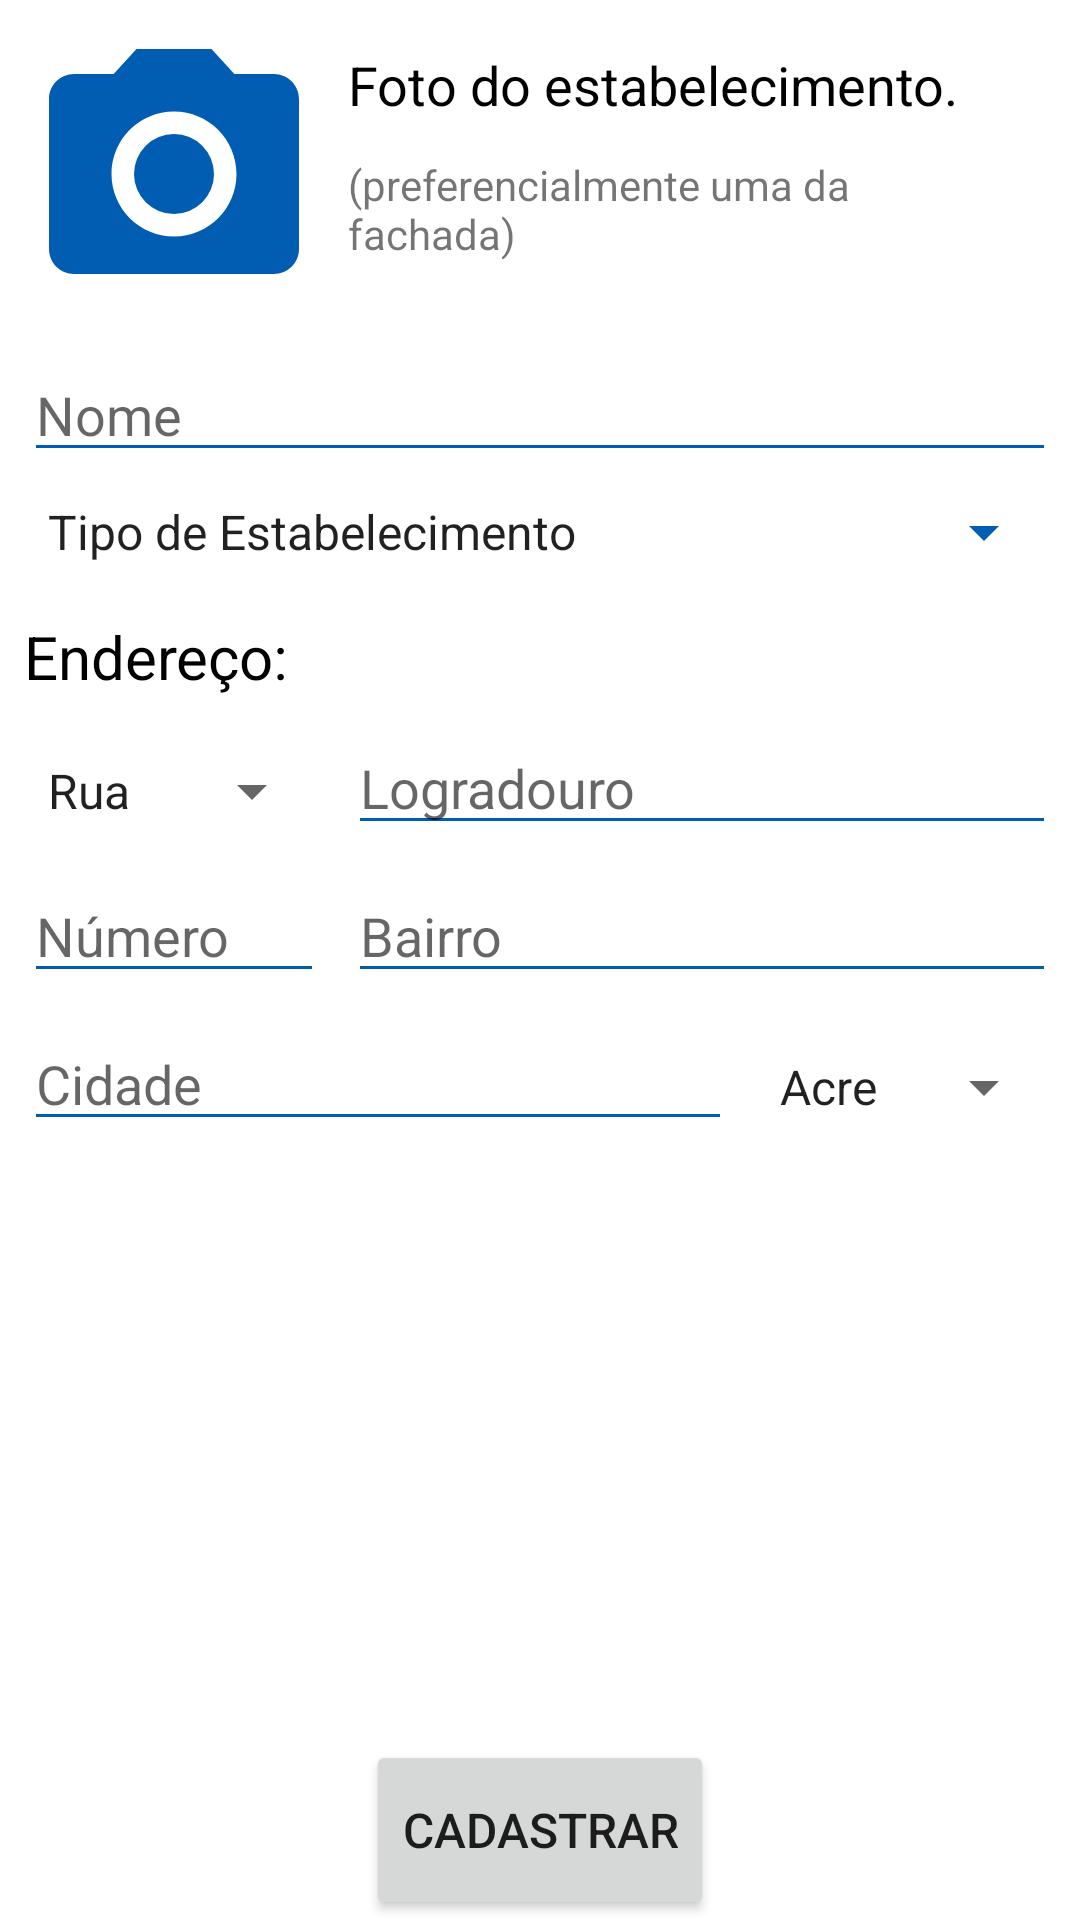

The Android layout XML behind this screen, and the referenced resources:
<!-- AndroidManifest.xml: application theme Theme.Wheelieway -->
<!-- res/layout/activity_cadastrar_estabelecimento.xml -->
<?xml version="1.0" encoding="utf-8"?>
<androidx.constraintlayout.widget.ConstraintLayout xmlns:android="http://schemas.android.com/apk/res/android"
    xmlns:app="http://schemas.android.com/apk/res-auto"
    xmlns:tools="http://schemas.android.com/tools"
    android:id="@+id/frameLayout"
    android:layout_width="match_parent"
    android:layout_height="match_parent"
    tools:context=".fragments.CadastrarEstabelecimentoFragment">

    <androidx.constraintlayout.widget.ConstraintLayout
        android:layout_width="0dp"
        android:layout_height="0dp"
        android:layout_marginTop="8dp"
        app:layout_constraintBottom_toBottomOf="parent"
        app:layout_constraintEnd_toEndOf="parent"
        app:layout_constraintHorizontal_bias="0.0"
        app:layout_constraintStart_toStartOf="parent"
        app:layout_constraintTop_toTopOf="parent"
        app:layout_constraintVertical_bias="0.0">

        <Spinner
            android:id="@+id/spTiposEstabelecimentoCadastrarEstabelecimento"
            android:layout_width="0dp"
            android:layout_height="wrap_content"
            android:layout_marginStart="8dp"
            android:layout_marginTop="8dp"
            android:layout_marginEnd="8dp"
            android:backgroundTint="@color/azul_3"
            android:entries="@array/tipos_estabelecimento"
            android:spinnerMode="dropdown"
            app:layout_constraintEnd_toEndOf="parent"
            app:layout_constraintStart_toStartOf="parent"
            app:layout_constraintTop_toBottomOf="@+id/etInserirNomeCadastrarEstabelecimento" />

        <Button
            android:id="@+id/btnProximoCadastrarEstabelecimento"
            android:layout_width="wrap_content"
            android:layout_height="60dp"
            android:text="CADASTRAR"
            android:textSize="16sp"
            app:layout_constraintBottom_toBottomOf="parent"
            app:layout_constraintEnd_toEndOf="parent"
            app:layout_constraintStart_toStartOf="parent" />

        <EditText
            android:id="@+id/etInserirNomeCadastrarEstabelecimento"
            android:layout_width="0dp"
            android:layout_height="wrap_content"
            android:layout_marginStart="8dp"
            android:layout_marginTop="8dp"
            android:layout_marginEnd="8dp"
            android:backgroundTint="@color/azul_3"
            android:ems="10"
            android:hint="Nome"
            android:inputType="textPersonName"
            app:layout_constraintEnd_toEndOf="parent"
            app:layout_constraintHorizontal_bias="0.0"
            app:layout_constraintStart_toStartOf="parent"
            app:layout_constraintTop_toBottomOf="@+id/constraintLayout" />

        <androidx.constraintlayout.widget.ConstraintLayout
            android:id="@+id/constraintLayout"
            android:layout_width="0dp"
            android:layout_height="wrap_content"
            android:layout_marginStart="8dp"
            android:background="@color/white"
            app:layout_constraintStart_toStartOf="parent"
            app:layout_constraintTop_toTopOf="parent">

            <TextView
                android:id="@+id/tvInformacoesInserirFotoCadastrarEstabelecimento"
                android:layout_width="wrap_content"
                android:layout_height="wrap_content"
                android:layout_marginStart="8dp"
                android:layout_marginTop="8dp"
                android:layout_marginEnd="8dp"
                android:layout_marginBottom="8dp"
                android:text="Foto do estabelecimento."
                android:textColor="#000000"
                android:textSize="18sp"
                app:layout_constraintBottom_toBottomOf="parent"
                app:layout_constraintEnd_toEndOf="parent"
                app:layout_constraintStart_toEndOf="@+id/imvCadastrarEstabelecimento"
                app:layout_constraintTop_toTopOf="parent"
                app:layout_constraintVertical_bias="0.0" />

            <TextView
                android:id="@+id/tvComentarioFotoCadastrarEstabelecimento"
                android:layout_width="0dp"
                android:layout_height="wrap_content"
                android:layout_marginStart="8dp"
                android:layout_marginEnd="8dp"
                android:text="(preferencialmente uma da fachada)"
                app:layout_constraintBottom_toBottomOf="parent"
                app:layout_constraintEnd_toEndOf="parent"
                app:layout_constraintStart_toEndOf="@+id/imvCadastrarEstabelecimento"
                app:layout_constraintTop_toBottomOf="@+id/tvInformacoesInserirFotoCadastrarEstabelecimento"
                app:layout_constraintVertical_bias="0.36" />

            <ImageView
                android:id="@+id/imvCadastrarEstabelecimento"
                android:layout_width="100dp"
                android:layout_height="100dp"
                android:src="@drawable/baseline_photo_camera_24"
                app:layout_constraintBottom_toBottomOf="parent"
                app:layout_constraintStart_toStartOf="parent"
                app:layout_constraintTop_toTopOf="parent" />

        </androidx.constraintlayout.widget.ConstraintLayout>

        <TextView
            android:id="@+id/tvEnderecoCadastrarAvaliacao"
            android:layout_width="0dp"
            android:layout_height="wrap_content"
            android:layout_marginStart="8dp"
            android:layout_marginTop="16dp"
            android:text="Endereço:"
            android:textColor="#000000"
            android:textSize="20sp"
            app:layout_constraintStart_toStartOf="parent"
            app:layout_constraintTop_toBottomOf="@+id/spTiposEstabelecimentoCadastrarEstabelecimento" />

        <Spinner
            android:id="@+id/spTipoLogradouroCadastrarEstabelecimento"
            android:layout_width="100dp"
            android:layout_height="wrap_content"
            android:layout_marginStart="8dp"
            android:entries="@array/Tipo_Logradouro"
            app:layout_constraintBaseline_toBaselineOf="@+id/spLogradouroCadastrarEsatabelecimento"
            app:layout_constraintStart_toStartOf="parent" />

        <EditText
            android:id="@+id/spLogradouroCadastrarEsatabelecimento"
            android:layout_width="0dp"
            android:layout_height="wrap_content"
            android:layout_marginStart="8dp"
            android:layout_marginTop="8dp"
            android:layout_marginEnd="8dp"
            android:backgroundTint="@color/azul_3"
            android:ems="10"
            android:hint="Logradouro"
            android:inputType="text"
            app:layout_constraintEnd_toEndOf="parent"
            app:layout_constraintStart_toEndOf="@+id/spTipoLogradouroCadastrarEstabelecimento"
            app:layout_constraintTop_toBottomOf="@+id/tvEnderecoCadastrarAvaliacao" />

        <EditText
            android:id="@+id/etNumeroCadastrarEstabelecimento"
            android:layout_width="100dp"
            android:layout_height="wrap_content"
            android:layout_marginStart="8dp"
            android:layout_marginTop="8dp"
            android:backgroundTint="@color/azul_3"
            android:ems="10"
            android:hint="Número"
            android:inputType="text"
            app:layout_constraintStart_toStartOf="parent"
            app:layout_constraintTop_toBottomOf="@+id/spLogradouroCadastrarEsatabelecimento" />

        <EditText
            android:id="@+id/etBairroCadastrarEstabelecimento"
            android:layout_width="0dp"
            android:layout_height="wrap_content"
            android:layout_marginStart="8dp"
            android:layout_marginTop="8dp"
            android:layout_marginEnd="8dp"
            android:backgroundTint="@color/azul_3"
            android:ems="10"
            android:hint="Bairro"
            android:inputType="text"
            app:layout_constraintEnd_toEndOf="parent"
            app:layout_constraintStart_toEndOf="@+id/etNumeroCadastrarEstabelecimento"
            app:layout_constraintTop_toBottomOf="@+id/spLogradouroCadastrarEsatabelecimento" />

        <EditText
            android:id="@+id/etCidadeCadastrarEstabelecimento"
            android:layout_width="0dp"
            android:layout_height="wrap_content"
            android:layout_marginStart="8dp"
            android:layout_marginTop="8dp"
            android:layout_marginEnd="8dp"
            android:backgroundTint="@color/azul_3"
            android:ems="10"
            android:hint="Cidade"
            android:inputType="text"
            app:layout_constraintEnd_toStartOf="@+id/spEstadoCadastarEstabelecimento"
            app:layout_constraintStart_toStartOf="parent"
            app:layout_constraintTop_toBottomOf="@+id/etNumeroCadastrarEstabelecimento" />

        <Spinner
            android:id="@+id/spEstadoCadastarEstabelecimento"
            android:layout_width="100dp"
            android:layout_height="wrap_content"
            android:layout_marginEnd="8dp"
            android:entries="@array/estados"
            app:layout_constraintBaseline_toBaselineOf="@+id/etCidadeCadastrarEstabelecimento"
            app:layout_constraintEnd_toEndOf="parent" />

    </androidx.constraintlayout.widget.ConstraintLayout>

</androidx.constraintlayout.widget.ConstraintLayout>
<!-- resources referenced by this layout -->
<resources>
  <string-array name="Tipo_Logradouro">
          <item>Rua</item>
          <item>Avenida</item>
          <item>Alameda</item>
      </string-array>
  <string-array name="estados">
          <item>Acre</item>
          <item>Alagoas</item>
          <item>Amapá</item>
          <item>Amazonas</item>
          <item>Bahia</item>
          <item>Ceará</item>
          <item>Distrito Federal</item>
          <item>Espírito Santo</item>
          <item>Goiás</item>
          <item>Maranhão</item>
          <item>Mato Grosso</item>
          <item>Mato Grosso do Sul</item>
          <item>Minas Gerais</item>
          <item>Pará</item>
          <item>Paraíba</item>
          <item>Paraná</item>
          <item>Pernambuco</item>
          <item>Piauí</item>
          <item>Rio de Janeiro</item>
          <item>Rio Grande do Norte</item>
          <item>Rio Grande do Sul</item>
          <item>Rondônia</item>
          <item>Roraima</item>
          <item>Santa Catarina</item>
          <item>São Paulo</item>
          <item>Sergipe</item>
          <item>Tocantins</item>
      </string-array>
  <string-array name="tipos_estabelecimento">
          <item>Tipo de Estabelecimento</item>
          <item>Restaurantes</item>
          <item>Padarias</item>
          <item>Cafeterias</item>
          <item>Bares</item>
          <item>Hotéis</item>
          <item>Cinemas</item>
          <item>Shoppings</item>
          <item>Supermercados</item>
          <item>Lojas de Roupa</item>
          <item>Hospitais</item>
          <item>Farmácias</item>
          <item>Academias</item>
          <item>Escolas</item>
          <item>Bibliotecas</item>
          <item>Museus</item>
          <item>Outros</item>
      </string-array>
  <color name="azul_3">#005DB2</color>
  <color name="white">#FFFFFFFF</color>
  <!-- drawable baseline_photo_camera_24 (drawable) -->
  <vector android:height="42dp" android:tint="#005DB2"
      android:viewportHeight="24" android:viewportWidth="24"
      android:width="42dp" xmlns:android="http://schemas.android.com/apk/res/android">
      <path android:fillColor="@android:color/white" android:pathData="M12,12m-3.2,0a3.2,3.2 0,1 1,6.4 0a3.2,3.2 0,1 1,-6.4 0"/>
      <path android:fillColor="@android:color/white" android:pathData="M9,2L7.17,4L4,4c-1.1,0 -2,0.9 -2,2v12c0,1.1 0.9,2 2,2h16c1.1,0 2,-0.9 2,-2L22,6c0,-1.1 -0.9,-2 -2,-2h-3.17L15,2L9,2zM12,17c-2.76,0 -5,-2.24 -5,-5s2.24,-5 5,-5 5,2.24 5,5 -2.24,5 -5,5z"/>
  </vector>
  <style name="Theme.Wheelieway" parent="Theme.MaterialComponents.DayNight.DarkActionBar">
          
          <item name="colorPrimary">@color/azul_3</item>
          <item name="colorPrimaryVariant">@color/azul_2</item>
          <item name="colorOnPrimary">@color/white</item>
          
          <item name="colorSecondary">@color/white</item>
          <item name="colorSecondaryVariant">@color/azul_5</item>
          <item name="colorOnSecondary">@color/black</item>
          
          <item name="android:statusBarColor">?attr/colorPrimaryVariant</item>
          
      </style>
  <color name="azul_2">#397FBF</color>
  <color name="azul_5">#00427F</color>
  <color name="black">#FF000000</color>
</resources>
